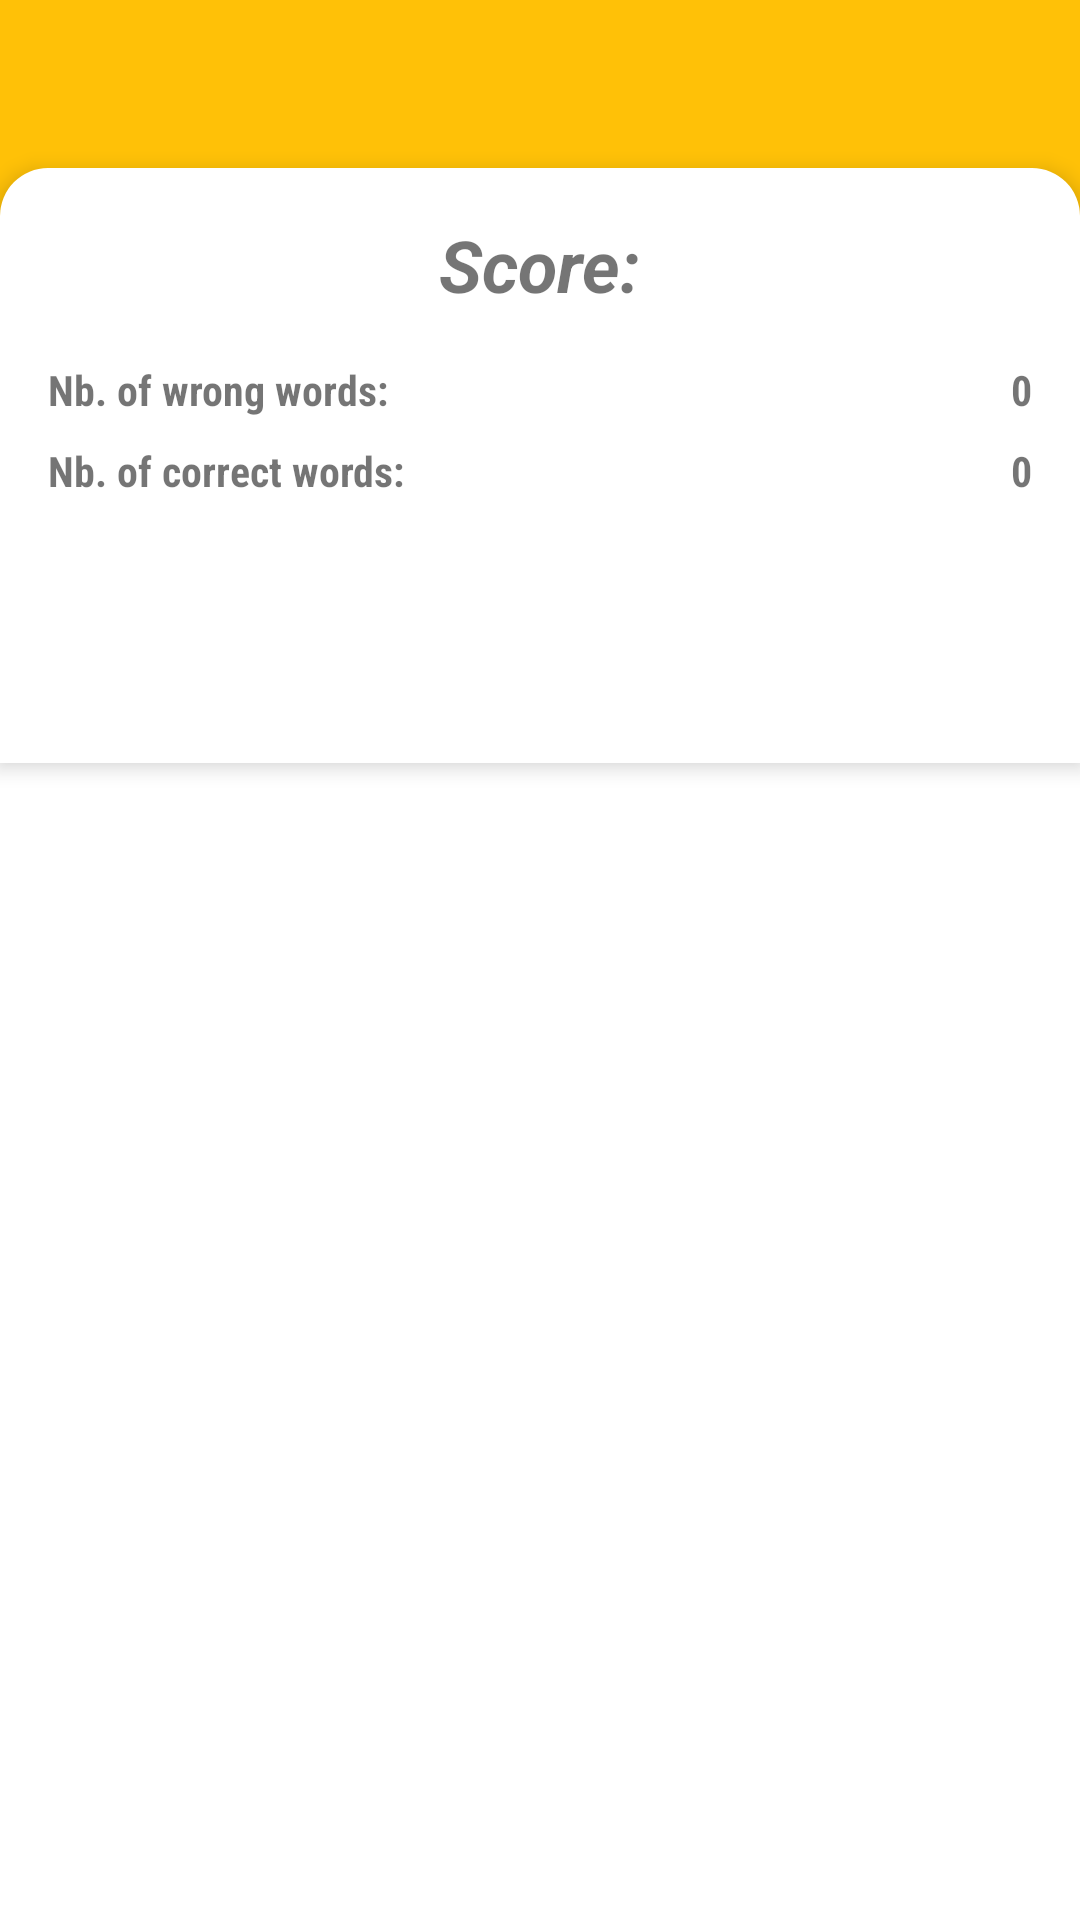

This screen was rendered from an Android layout file. Write that file and the resources it references.
<!-- AndroidManifest.xml: application theme AppTheme -->
<!-- res/layout/activity_results.xml -->
<LinearLayout xmlns:android="http://schemas.android.com/apk/res/android"
    xmlns:tools="http://schemas.android.com/tools"
    android:layout_width="match_parent"
    android:layout_height="match_parent"
    android:orientation="vertical"
    android:background="@color/colorPrimary"
    >
    <androidx.appcompat.widget.Toolbar
        android:id="@+id/my_toolbar"
        android:layout_width="match_parent"
        android:layout_height="?attr/actionBarSize"
        android:background="@color/colorPrimary"/>
    <RelativeLayout
        android:layout_width="match_parent"
        android:layout_height="wrap_content"
        android:elevation="4dp"
        android:background="@drawable/rounded_corner_only_top"
        >

        <LinearLayout
            android:id="@+id/linearLayout2"
            android:layout_width="match_parent"
            android:layout_height="wrap_content"
            android:layout_centerInParent="true"
            android:orientation="vertical"
            android:padding="16dp">

            
                
                
                
                
                
                

            
                
                
                
                
                
                
                

            
                
                
                


            <TextView
                android:id="@+id/highscore_text_view"
                android:layout_width="wrap_content"
                android:layout_height="wrap_content"
                android:layout_gravity="center"
                android:paddingBottom="8dp"
                android:text="@string/score"
                android:textSize="24sp"
                android:textStyle="italic|bold" />

            <LinearLayout
                android:layout_width="match_parent"
                android:layout_height="wrap_content"
                android:layout_gravity="center"
                android:orientation="vertical"
                android:paddingBottom="8dp">

                
                    
                    
                    
                    

                <LinearLayout
                    android:layout_width="match_parent"
                    android:layout_height="wrap_content"
                    android:layout_marginTop="8dp"
                    android:paddingBottom="8dp"
                    >

                    <TextView
                        android:id="@+id/numberOfWrongWords_textview"
                        android:layout_width="0dp"
                        android:layout_height="wrap_content"
                        android:layout_gravity="start"
                        android:layout_weight="1"
                        android:fontFamily="sans-serif-condensed"
                        android:text="Nb. of wrong words: "
                        android:textStyle="bold" />

                    <TextView
                        android:id="@+id/numberOfWrongWords_score_textview"
                        android:layout_width="wrap_content"
                        android:layout_height="wrap_content"
                        android:layout_gravity="right|end"
                        android:fontFamily="sans-serif-condensed"
                        android:text="0"
                        android:textStyle="bold" />
                </LinearLayout>

                <LinearLayout
                    android:layout_width="match_parent"
                    android:layout_height="wrap_content">

                    <TextView
                        android:id="@+id/numberOfCorrectWords_textview"
                        android:layout_width="0dp"
                        android:layout_height="wrap_content"
                        android:layout_gravity="start"
                        android:layout_weight="1"
                        android:fontFamily="sans-serif-condensed"
                        android:text="Nb. of correct words: "
                        android:textStyle="bold" />

                    <TextView
                        android:id="@+id/numberOfCorrectWords_score_textview"
                        android:layout_width="wrap_content"
                        android:layout_height="wrap_content"
                        android:layout_gravity="right|end"
                        android:fontFamily="sans-serif-condensed"
                        android:text="0"
                        android:textStyle="bold" />
                </LinearLayout>

                <Button
                    android:id="@+id/play_again_button"
                    style="@style/Widget.AppCompat.Button.Borderless"
                    android:layout_width="match_parent"
                    android:layout_height="wrap_content"
                    android:layout_gravity="center"
                    android:layout_marginTop="16dp"
                    android:gravity="center"
                    android:text="@string/play_again" />
            </LinearLayout>

        </LinearLayout>

    </RelativeLayout>

    <LinearLayout
        android:layout_width="match_parent"
        android:layout_height="0dp"
        android:layout_weight="1"
        android:background="@color/white">

        <ListView
            android:id="@+id/results_list"
            android:layout_width="match_parent"
            android:layout_height="match_parent"
            android:divider="@drawable/divider"
            android:dividerHeight="1dp"
            android:drawSelectorOnTop="true"
            />
    </LinearLayout>

</LinearLayout>
<!-- resources referenced by this layout -->
<resources>
  <color name="black">#000000</color>
  <color name="colorDivider">#BDBDBD</color>
  <color name="colorPrimary">#FFC107</color>
  <color name="white">#ffffff</color>
  <!-- drawable divider (drawable) -->
  <?xml version="1.0" encoding="UTF-8"?>
  <inset xmlns:android="http://schemas.android.com/apk/res/android"
      android:insetLeft="16dp"
      android:insetRight="16dp" >
  
      <shape>
          <solid android:color="@color/colorDivider" />
          <corners android:radius="2.0dip" />
      </shape>
  
  </inset>
  <!-- drawable rounded_corner_only_top (drawable) -->
  <?xml version="1.0" encoding="UTF-8"?>
  <shape xmlns:android="http://schemas.android.com/apk/res/android">
      <solid android:color="@color/white" />
  
      <corners
          android:topLeftRadius="16dp"
          android:topRightRadius="16dp"/>
  </shape>
  <!-- mipmap ic_launcher_round: png bitmap (mipmap-hdpi, 6422 bytes) -->
  <string name="play_again">Play again</string>
  <string name="results">Results</string>
  <string name="score">Score: </string>
  <style name="AppTheme" parent="Theme.MaterialComponents.Light.NoActionBar">
          
          <item name="colorPrimary">@color/colorPrimary</item>
          <item name="colorPrimaryDark">@color/colorPrimaryDark</item>
          <item name="colorAccent">@color/colorAccent</item>
          <item name="android:statusBarColor">@color/colorPrimaryDark</item>
          
  
      </style>
  <color name="colorPrimaryDark">#FFA000</color>
  <color name="colorAccent">#FF4081</color>
</resources>
